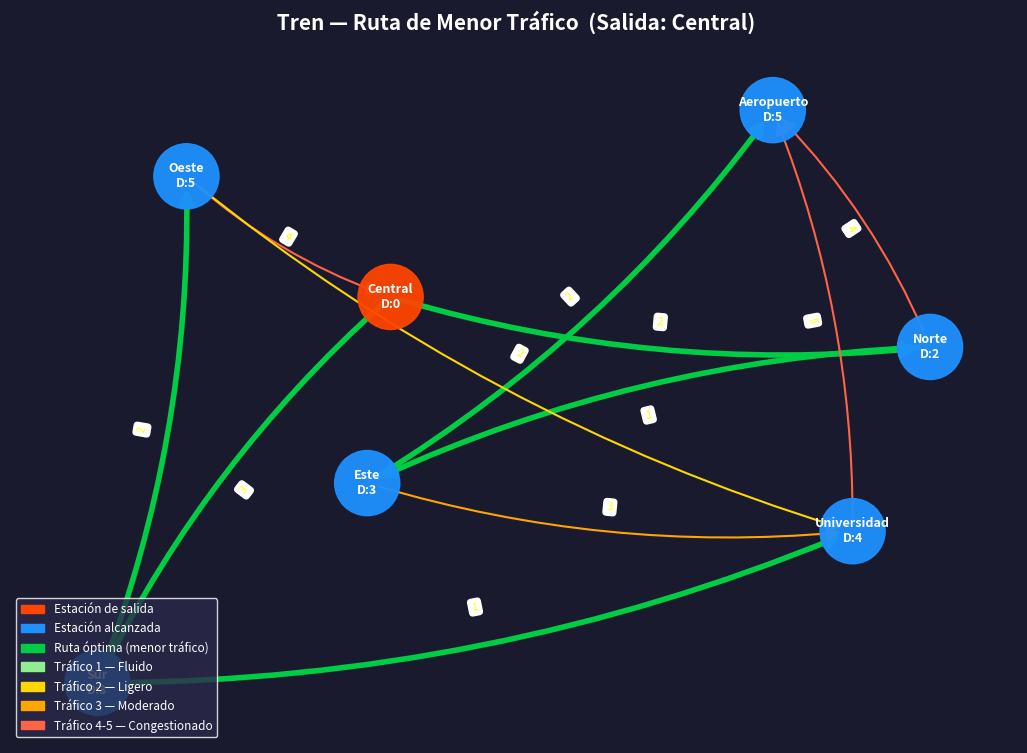

Recreate this plot in Python.
import matplotlib
try:
    matplotlib.use('Agg')
except Exception as e:
    print(f"Advertencia: No se pudo establecer el backend 'Agg'. Error: {e}")
    pass

import heapq
import networkx as nx
import matplotlib.pyplot as plt
import matplotlib.patches as mpatches

#  Tren — Pesos = Nivel de Tráfico
#  (1=fluido, 5=muy congestionado)


def dijkstra_tren(red_tren, estacion_inicio):
    """
    Encuentra la ruta de tráfico entre la estación de inicio y todas las demás.
    """
    print(f"\n Estación de partida: {estacion_inicio}")
    print("Pesos = Nivel de tráfico (1=fluido ➜ 5=muy congestionado)\n")

    # 1. Inicialización
    dificultad = {estacion: float('inf') for estacion in red_tren}
    dificultad[estacion_inicio] = 0
    predecesores = {estacion: None for estacion in red_tren}
    cola_prioridad = [(0, estacion_inicio)]
    visitadas = set()

    print(f"Estado Inicial — Dificultad acumulada: { {k: (v if v != float('inf') else '∞') for k, v in dificultad.items()} }\n")
    print("─" * 55)

    paso = 1
    while cola_prioridad:
        dif_actual, estacion_actual = heapq.heappop(cola_prioridad)

        if estacion_actual in visitadas:
            continue

        visitadas.add(estacion_actual)

        print(f"\n🔹 PASO {paso}: Procesando ▶ {estacion_actual}  (dificultad acumulada: {dif_actual})")

        for vecina, trafico in red_tren.get(estacion_actual, []):
            nueva_dif = dif_actual + trafico
            icono = trafico_icono(trafico)

            if nueva_dif < dificultad[vecina]:
                dificultad[vecina] = nueva_dif
                predecesores[vecina] = estacion_actual
                heapq.heappush(cola_prioridad, (nueva_dif, vecina))
                print(f"  {estacion_actual} ──{icono} tráfico {trafico}──▶ {vecina}  | "
                      f"Dificultad actualizada: {nueva_dif}")
            else:
                print(f"  {estacion_actual} ──{icono} tráfico {trafico}──▶ {vecina}  | "
                      f"Sin mejora (actual: {dificultad[vecina]})")

        estado_str = {k: (v if v != float('inf') else '∞') for k, v in dificultad.items()}
        print(f" Dificultades tras paso {paso}: {estado_str}")
        print("─" * 55)
        paso += 1

    print("\n Finalizado\n")

    # Resumen de rutas óptimas
    print("  Mejores rutas desde ", estacion_inicio.center(16))
    for destino, dif in dificultad.items():
        if destino != estacion_inicio:
            ruta = reconstruir_ruta(predecesores, estacion_inicio, destino)
            print(f" {estacion_inicio} ➜ {destino}  |  Dificultad total: {dif}  |  Ruta: {' → '.join(ruta)}")

    return dificultad, predecesores


def trafico_icono(nivel):
    if nivel <= 1:   return "🟢"
    elif nivel <= 2: return "🟡"
    elif nivel <= 3: return "🟠"
    else:            return "🔴"


def reconstruir_ruta(predecesores, inicio, destino):
    ruta = []
    actual = destino
    while actual is not None:
        ruta.append(actual)
        actual = predecesores[actual]
    ruta.reverse()
    return ruta


def dibujar_tren(red_metro, estacion_inicio, dificultad, predecesores):
    """
    Dibuja el mapa del metro con colores según tráfico y la ruta óptima resaltada.
    """
    G = nx.DiGraph()
    for u, vecinos in red_metro.items():
        for v, peso in vecinos:
            G.add_edge(u, v, weight=peso)

    pos = nx.spring_layout(G, seed=42, k=2.5)

    # Colores de nodos
    colores_nodo = []
    for nodo in G.nodes:
        if nodo == estacion_inicio:
            colores_nodo.append('#FF4500')      # Rojo — origen
        elif dificultad[nodo] == float('inf'):
            colores_nodo.append('#AAAAAA')      # Gris — no alcanzado
        else:
            colores_nodo.append('#1E90FF')      # Azul — destino alcanzado

    # Aristas de la ruta óptima
    aristas_optimas = set()
    for nodo, pred in predecesores.items():
        if pred is not None:
            aristas_optimas.add((pred, nodo))

    colores_arista = []
    anchos_arista  = []
    for u, v in G.edges():
        peso = G[u][v]['weight']
        if (u, v) in aristas_optimas:
            colores_arista.append('#00CC44')    # Verde — ruta óptima
            anchos_arista.append(4)
        else:
            # Color según tráfico
            if peso <= 1:   color = '#90EE90'
            elif peso <= 2: color = '#FFD700'
            elif peso <= 3: color = '#FFA500'
            else:           color = '#FF6347'
            colores_arista.append(color)
            anchos_arista.append(1.5)

    # Etiquetas de nodos con dificultad
    etiquetas = {
        n: f"{n}\nD:{dificultad[n] if dificultad[n] != float('inf') else '∞'}"
        for n in G.nodes
    }

    # Dibujar gráfico
    fig, ax = plt.subplots(figsize=(13, 9))
    ax.set_facecolor('#1a1a2e')
    fig.patch.set_facecolor('#1a1a2e')

    plt.title(f" Tren — Ruta de Menor Tráfico  (Salida: {estacion_inicio})",
              fontsize=15, fontweight='bold', color='white', pad=15)

    nx.draw_networkx_nodes(G, pos, node_color=colores_nodo, node_size=2200, ax=ax, alpha=0.95)
    nx.draw_networkx_edges(G, pos, edge_color=colores_arista, width=anchos_arista,
                           arrows=True, arrowsize=20,
                           connectionstyle='arc3,rad=0.1', ax=ax)
    nx.draw_networkx_labels(G, pos, labels=etiquetas, font_size=9,
                            font_color='white', font_weight='bold', ax=ax)

    pesos_arista = nx.get_edge_attributes(G, 'weight')
    nx.draw_networkx_edge_labels(G, pos, edge_labels=pesos_arista,
                                 font_color='yellow', font_size=8, ax=ax)

    # Leyenda
    leyenda = [
        mpatches.Patch(color='#FF4500', label='Estación de salida'),
        mpatches.Patch(color='#1E90FF', label='Estación alcanzada'),
        mpatches.Patch(color='#00CC44', label='Ruta óptima (menor tráfico)'),
        mpatches.Patch(color='#90EE90', label='Tráfico 1 — Fluido'),
        mpatches.Patch(color='#FFD700', label='Tráfico 2 — Ligero'),
        mpatches.Patch(color='#FFA500', label='Tráfico 3 — Moderado'),
        mpatches.Patch(color='#FF6347', label='Tráfico 4-5 — Congestionado'),
    ]
    ax.legend(handles=leyenda, loc='lower left', facecolor='#2a2a4a',
              edgecolor='white', labelcolor='white', fontsize=8.5)

    plt.axis('off')
    output_file = "Tren_Resultado.png"
    plt.savefig(output_file, dpi=300, bbox_inches='tight')
    plt.close()
    print(f"\n Gráfico guardado en: {output_file}")
    return output_file


# Configuración

if __name__ == "__main__":

    # Estaciones y conexiones con nivel de tráfico (1=fluido, 5=muy congestionado)
    red_tren = {
        'Central':      [('Norte',    2), ('Sur',     3)],
        'Norte':        [('Este',     1), ('Aeropuerto', 4)],
        'Sur':          [('Oeste',    2), ('Universidad', 1)],
        'Este':         [('Aeropuerto', 2), ('Universidad', 3)],
        'Oeste':        [('Central',  4), ('Universidad', 2)],
        'Universidad':  [('Aeropuerto', 5)],
        'Aeropuerto':   []
    }

    estacion_inicio = 'Central'

    # 1. Ejecutar Dijkstra con salida en consola
    dificultad, predecesores = dijkstra_tren(red_tren, estacion_inicio)

    # 2. Generar gráfico
    print("\n Generando mapa del tren...")
    archivo = dibujar_tren(red_tren, estacion_inicio, dificultad, predecesores)

    print("\n Proceso finalizado, muchas gracias")
    print(f"   Archivo gráfico: {archivo}\n")
